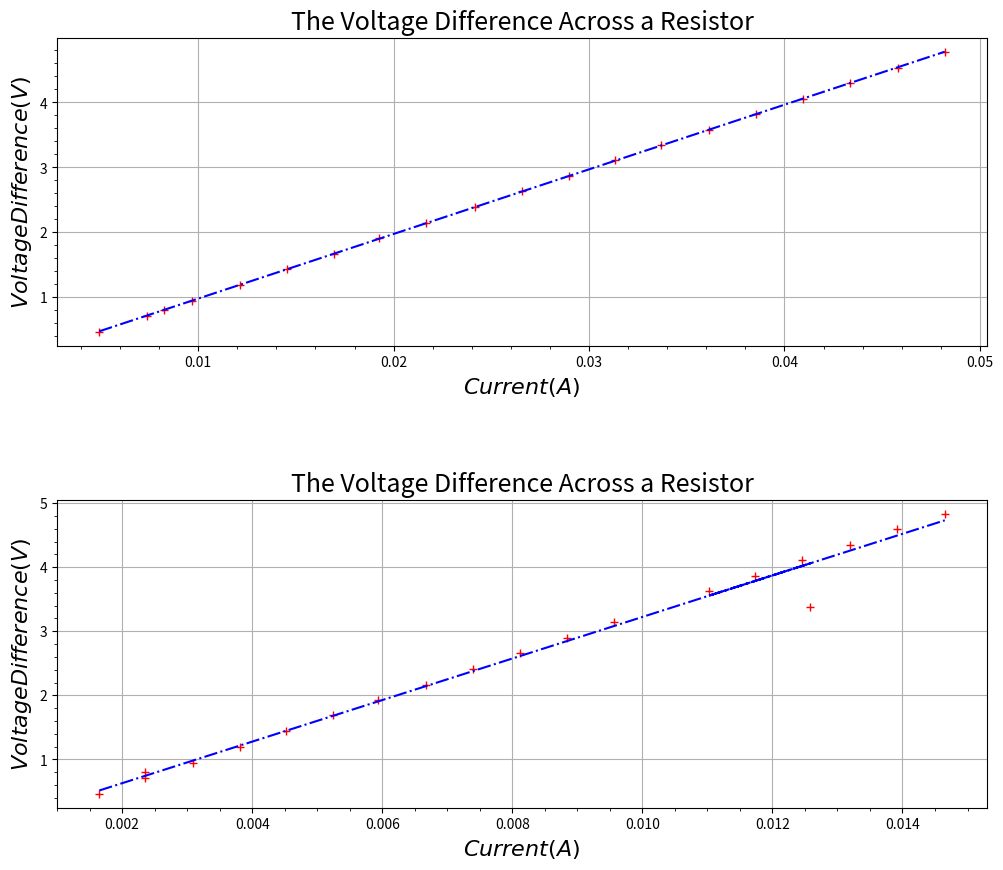

Here is the Python script that generated this plot:
import numpy as np
import matplotlib.pyplot as plotter

x = np.array([0.00494, 0.00736, 0.00827, 0.0097, 0.01215, 0.01453, 0.01693, 0.01927, 0.02168, 0.02415, 0.02655, 0.02895, 0.03133, 0.03370, 0.03613, 0.03852, 0.04094, 0.04336, 0.04580, 0.04820])
y = np.array([0.471, 0.715, 0.808, 0.940, 1.193, 1.432, 1.674, 1.908, 2.151, 2.393, 2.632, 2.869, 3.108, 3.345, 3.581, 3.819, 4.057, 4.296, 4.534, 4.771])

x2 = np.array([0.00165, 0.00236, 0.00236, 0.00309, 0.00381, 0.00452, 0.00525, 0.00594, 0.00667, 0.00739, 0.00812, 0.00884, 0.00956, 0.01258, 0.01102, 0.01173, 0.01246, 0.01320, 0.01392, 0.01465])
y2 = np.array([0.465, 0.708, 0.805, 0.952, 1.199, 1.44, 1.691, 1.922, 2.165, 2.413, 2.658, 2.898, 3.139, 3.381, 3.624, 3.866, 4.108, 4.351, 4.593, 4.835])

fig = plotter.figure(figsize=(12, 10))
fig.tight_layout()
plot1 = fig.add_subplot(2, 1, 1)
plot2 = fig.add_subplot(2, 1, 2)

# Plot opitons
plot1.set_title('The Voltage Difference Across a Resistor', family='sans-serif', fontsize=18)
plot1.set_xlabel('$Current (A)$', fontsize=16) # Label for y
plot1.set_ylabel('$Voltage Difference (V)$', fontsize=16) # Label for x
#plot1.set_xlim(1, 3) # Set the limits in the x-direction
#plot1.set_ylim(4, 6) # Set the limits in the y-direction
plot1.grid(True)
plot1.minorticks_on()
plot2.set_title('The Voltage Difference Across a Resistor', family='sans-serif', fontsize=18)
plot2.set_xlabel('$Current (A)$', fontsize=16) # Label for y
plot2.set_ylabel('$Voltage Difference (V)$', fontsize=16) # Label for x
#plot2.set_xlim(1, 3) # Set the limits in the x-direction
#plot2.set_ylim(4, 6) # Set the limits in the y-direction
plot2.grid(True)
plot2.minorticks_on()

def linear_regression(x, y):
    N = len(x)

    if len(x) != len(y):
        print("Your x list is not the same size as your y list")
        print(f'Your x-list is {str(len(x))} long. Your y-list is {str(len(y))} long.')
    elif len(x) <= 2:
        print("Error cannont be calculated for two points or less")

    N = np.size(x)
    x_sum = np.sum(x)
    x_average = x_sum / N
    y_sum =np.sum(y)
    y_average = y_sum / N
    x_devsquared = np.sum((x-x_average)**2) 
    y_devsquared = np.sum((y-y_average)**2) 
    xy_sum = np.sum(x * y)
    xy_dev = np.sum((x-x_average)* (y-y_average))
    xsquared_sum = np.sum(x**2)
    ysquared_sum = np.sum(y**2)
    delta = N * xsquared_sum - (x_sum)**2
    intercept = (xsquared_sum * y_sum - x_sum * xy_sum) / delta
    slope = (N * xy_sum - x_sum * y_sum) / delta
    sigma_y = np.sqrt(np.sum((y-intercept - slope * x)**2) / (N - 2))
    error_intercept = sigma_y * np.sqrt(xsquared_sum / delta)
    error_slope = sigma_y * np.sqrt(N / delta)
    r = xy_dev / np.sqrt(x_devsquared * y_devsquared)
    predictions = intercept + slope * x
    return slope, intercept, r, predictions, error_slope, error_intercept

linear_regression_data = linear_regression(x, y)
linear_regression_data2 = linear_regression(x2, y2)

print("This is your slope", linear_regression_data[0])
print("This is your intercept", linear_regression_data[1])
print("This is your regression coefficient:", linear_regression_data[2])
print("These are your predicted y-values using your model", linear_regression_data[3])
print("This is your slope error:", linear_regression_data[4])
print("This is your intercept error:", linear_regression_data[5])

plot1.plot(x, y, 'r+', x, linear_regression_data[3], 'b-.')
plot2.plot(x2, y2, 'r+', x2, linear_regression_data2[3], 'b-.')


plotter.subplots_adjust(hspace=0.5)
plotter.show()
